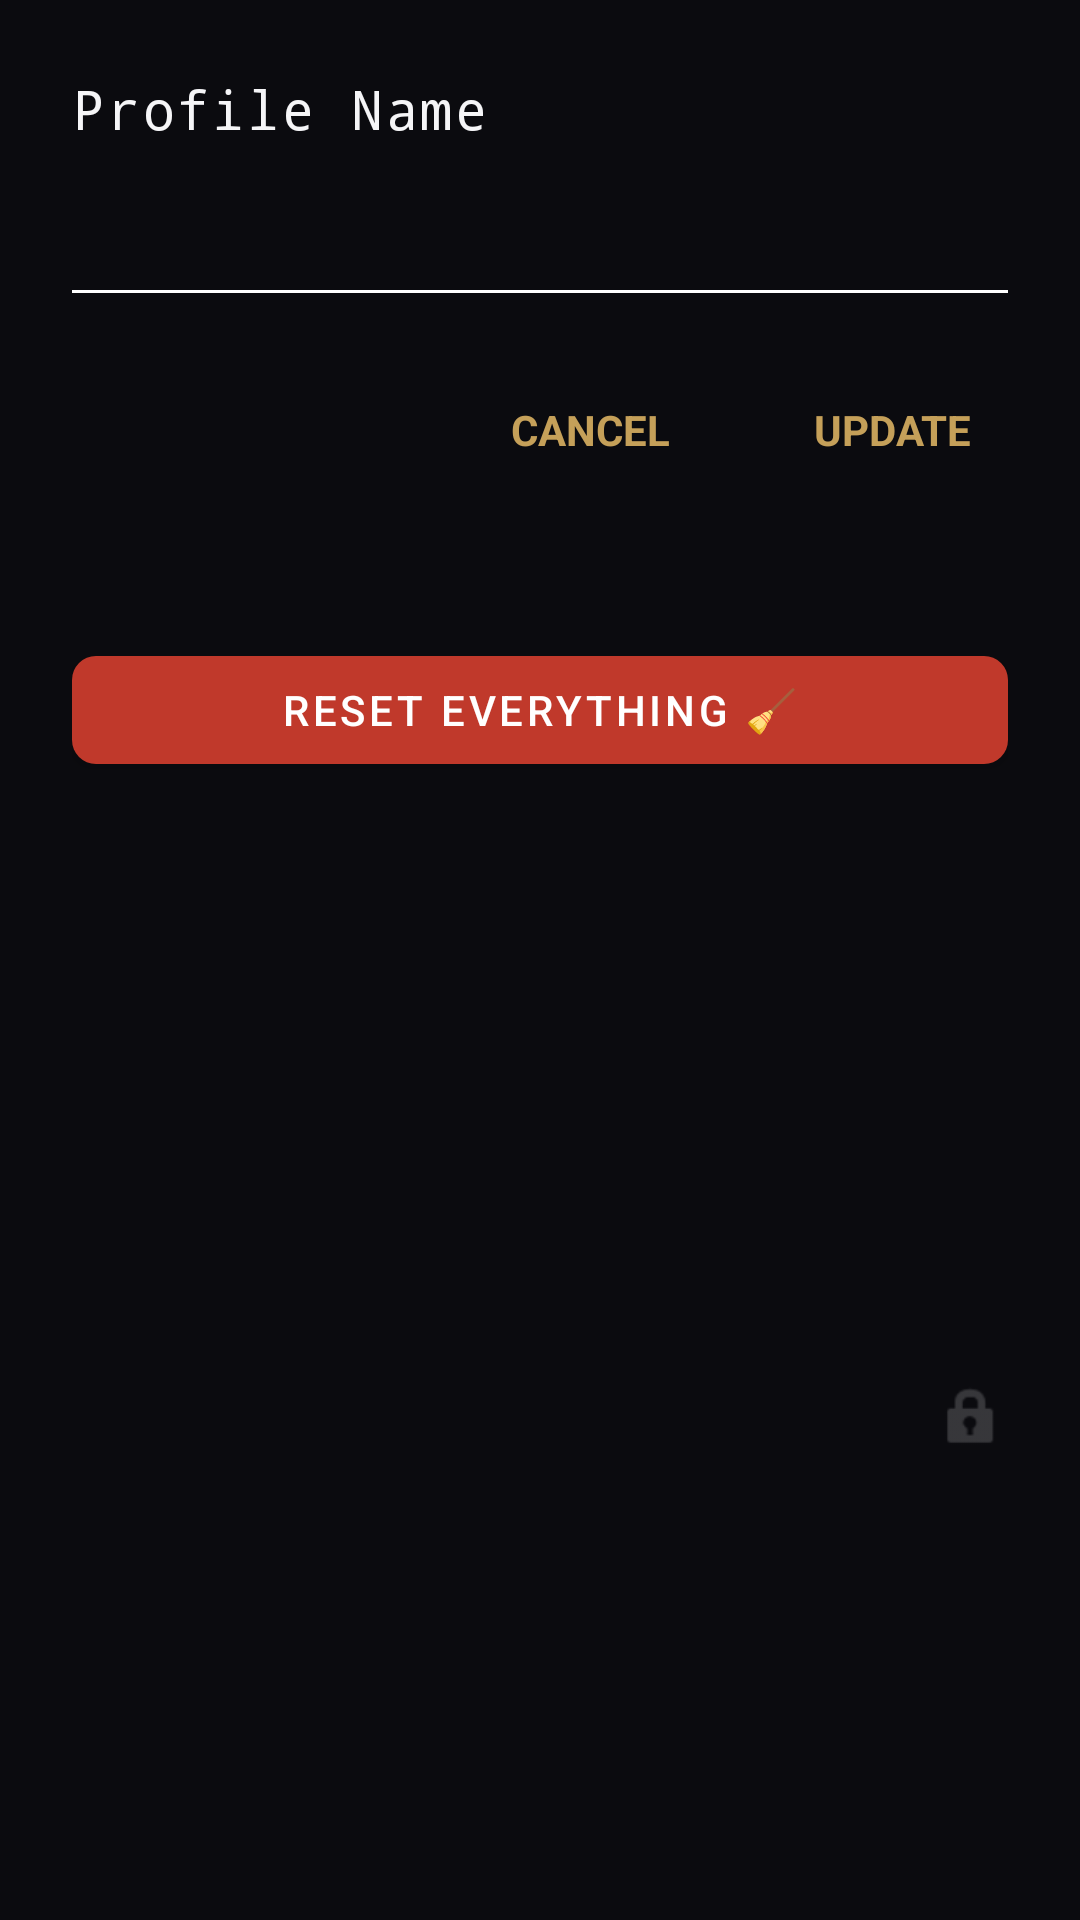

This screen was rendered from an Android layout file. Write that file and the resources it references.
<!-- AndroidManifest.xml: application theme AppTheme -->
<!-- res/layout/fragment_settings.xml -->
<?xml version="1.0" encoding="utf-8"?>
<androidx.coordinatorlayout.widget.CoordinatorLayout xmlns:android="http://schemas.android.com/apk/res/android"
    xmlns:app="http://schemas.android.com/apk/res-auto"
    android:layout_width="match_parent"
    android:layout_height="match_parent"
    android:background="@color/bg_dark">

    <androidx.core.widget.NestedScrollView
        android:layout_width="match_parent"
        android:layout_height="match_parent">

        <LinearLayout
            android:layout_width="match_parent"
            android:layout_height="wrap_content"
            android:orientation="vertical"
            android:padding="24dp">

            <TextView
                android:layout_width="wrap_content"
                android:layout_height="wrap_content"
                android:text="@string/profile_name"
                android:textColor="@color/text_primary"
                android:textSize="18sp"
                android:fontFamily="monospace"
                android:letterSpacing="0.05" />

            <EditText
                android:id="@+id/et_profile_name"
                android:layout_width="match_parent"
                android:layout_height="wrap_content"
                android:layout_marginTop="8dp"
                android:background="@null"
                android:textColor="@color/text_primary"
                android:textSize="24sp"
                android:fontFamily="monospace"
                android:inputType="textPersonName"
                android:importantForAutofill="no" />

            <View
                android:layout_width="match_parent"
                android:layout_height="1dp"
                android:layout_marginTop="8dp"
                android:background="@color/white" />

            <LinearLayout
                android:layout_width="match_parent"
                android:layout_height="wrap_content"
                android:layout_marginTop="24dp"
                android:gravity="end"
                android:orientation="horizontal">

                <TextView
                    android:id="@+id/tv_cancel"
                    android:layout_width="wrap_content"
                    android:layout_height="wrap_content"
                    android:padding="12dp"
                    android:text="@string/cancel"
                    android:textColor="@color/accent_gold"
                    android:textSize="14sp"
                    android:textStyle="bold"
                    android:clickable="true"
                    android:focusable="true"
                    android:background="?attr/selectableItemBackground" />

                <TextView
                    android:id="@+id/btn_save_settings"
                    android:layout_width="wrap_content"
                    android:layout_height="wrap_content"
                    android:layout_marginStart="24dp"
                    android:padding="12dp"
                    android:text="@string/update"
                    android:textColor="@color/accent_gold"
                    android:textSize="14sp"
                    android:textStyle="bold"
                    android:clickable="true"
                    android:focusable="true"
                    android:background="?attr/selectableItemBackground" />
            </LinearLayout>

            <com.google.android.material.button.MaterialButton
                android:id="@+id/btn_reset_data"
                android:layout_width="match_parent"
                android:layout_height="wrap_content"
                android:layout_marginTop="48dp"
                android:text="@string/reset_transactions"
                android:textColor="@color/white"
                app:backgroundTint="@color/delete_red"
                app:cornerRadius="8dp" />

            
            <View
                android:layout_width="match_parent"
                android:layout_height="200dp" />

            <ImageView
                android:layout_width="24dp"
                android:layout_height="24dp"
                android:layout_gravity="end"
                android:src="@android:drawable/ic_lock_idle_lock"
                app:tint="@color/text_muted"
                android:alpha="0.5" />

        </LinearLayout>
    </androidx.core.widget.NestedScrollView>

</androidx.coordinatorlayout.widget.CoordinatorLayout>
<!-- resources referenced by this layout -->
<resources>
  <color name="accent_gold">#C5A059</color>
  <color name="bg_dark">#0B0B0F</color>
  <color name="delete_red">#C0392B</color>
  <color name="text_muted">#636366</color>
  <color name="text_primary">#F5F5F7</color>
  <color name="white">#FFFFFF</color>
  <string name="cancel">CANCEL</string>
  <string name="profile_name">Profile Name</string>
  <string name="reset_transactions">RESET EVERYTHING 🧹</string>
  <string name="update">UPDATE</string>
  <style name="AppTheme" parent="Theme.MaterialComponents.DayNight.NoActionBar">
          <item name="colorPrimary">@color/accent_amber</item>
          <item name="colorPrimaryVariant">@color/accent_gold</item>
          <item name="colorOnPrimary">@color/bg_dark</item>
          <item name="android:windowBackground">@color/bg_dark</item>
          <item name="android:navigationBarColor">@color/bg_dark</item>
          <item name="android:statusBarColor">@color/bg_dark</item>
          <item name="materialAlertDialogTheme">@style/AppTheme.AlertDialog</item>
      </style>
  <color name="accent_amber">#D4AF37</color>
  <style name="AppTheme.AlertDialog" parent="ThemeOverlay.MaterialComponents.MaterialAlertDialog">
          <item name="shapeAppearanceMediumComponent">@style/ShapeAppearance.App.MediumComponent</item>
          <item name="colorSurface">@color/bg_card</item>
          <item name="colorOnSurface">@color/text_primary</item>
          <item name="buttonBarPositiveButtonStyle">@style/Widget.App.Button.TextButton</item>
          <item name="buttonBarNegativeButtonStyle">@style/Widget.App.Button.TextButton</item>
          <item name="buttonBarNeutralButtonStyle">@style/Widget.App.Button.TextButton</item>
      </style>
  <style name="ShapeAppearance.App.MediumComponent" parent="ShapeAppearance.MaterialComponents.MediumComponent">
          <item name="cornerFamily">rounded</item>
          <item name="cornerSize">24dp</item>
      </style>
  <color name="bg_card">#14141A</color>
  <style name="Widget.App.Button.TextButton" parent="Widget.MaterialComponents.Button.TextButton">
          <item name="android:textColor">@color/accent_amber</item>
          <item name="rippleColor">@color/accent_gold</item>
      </style>
</resources>
